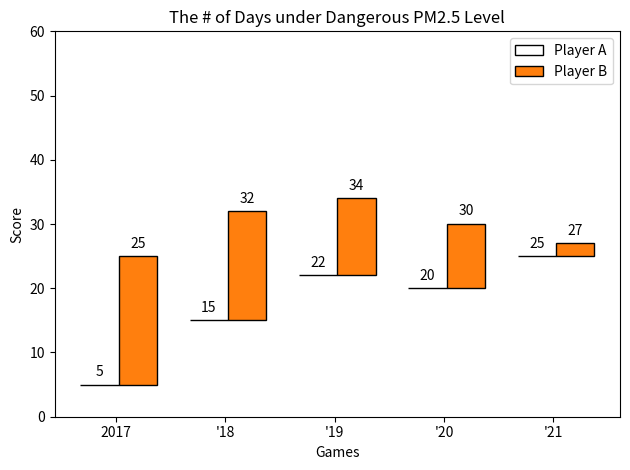

This chart was generated by the following Python code:
# Reference: https://airtw.epa.gov.tw/CHT/Query/Bad_Day.aspx
# Source: https://matplotlib.org/stable/gallery/lines_bars_and_markers/hat_graph.html#sphx-glr-gallery-lines-bars-and-markers-hat-graph-py
import numpy as np
import matplotlib.pyplot as plt


def hat_graph(ax, xlabels, values, group_labels):
    """
    Create a hat graph.

    Parameters
    ----------
    ax : matplotlib.axes.Axes
        The Axes to plot into.
    xlabels : list of str
        The category names to be displayed on the x-axis.
    values : (M, N) array-like
        The data values.
        Rows are the groups (len(group_labels) == M).
        Columns are the categories (len(xlabels) == N).
    group_labels : list of str
        The group labels displayed in the legend.
    """

    def label_bars(heights, rects):
        """Attach a text label on top of each bar."""
        for height, rect in zip(heights, rects):
            ax.annotate(f'{height}',
                        xy=(rect.get_x() + rect.get_width() / 2, height),
                        xytext=(0, 4),  # 4 points vertical offset.
                        textcoords='offset points',
                        ha='center', va='bottom')

    values = np.asarray(values)
    x = np.arange(values.shape[1])
    ax.set_xticks(x, labels=xlabels)
    spacing = 0.3  # spacing between hat groups
    width = (1 - spacing) / values.shape[0]
    heights0 = values[0]
    for i, (heights, group_label) in enumerate(zip(values, group_labels)):
        style = {'fill': False} if i == 0 else {'edgecolor': 'black'}
        rects = ax.bar(x - spacing/2 + i * width, heights - heights0,
                       width, bottom=heights0, label=group_label, **style)
        label_bars(heights, rects)


# initialise labels and a numpy array make sure you have
# N labels of N number of values in the array
xlabels = ['2017', '\'18', '\'19', '\'20', '\'21']
playerA = np.array([5, 15, 22, 20, 25])
playerB = np.array([25, 32, 34, 30, 27])

fig, ax = plt.subplots()
hat_graph(ax, xlabels, [playerA, playerB], ['Player A', 'Player B'])

# Add some text for labels, title and custom x-axis tick labels, etc.
ax.set_xlabel('Games')
ax.set_ylabel('Score')
ax.set_ylim(0, 60)
ax.set_title('The # of Days under Dangerous PM2.5 Level')
ax.legend()

fig.tight_layout()
plt.show()